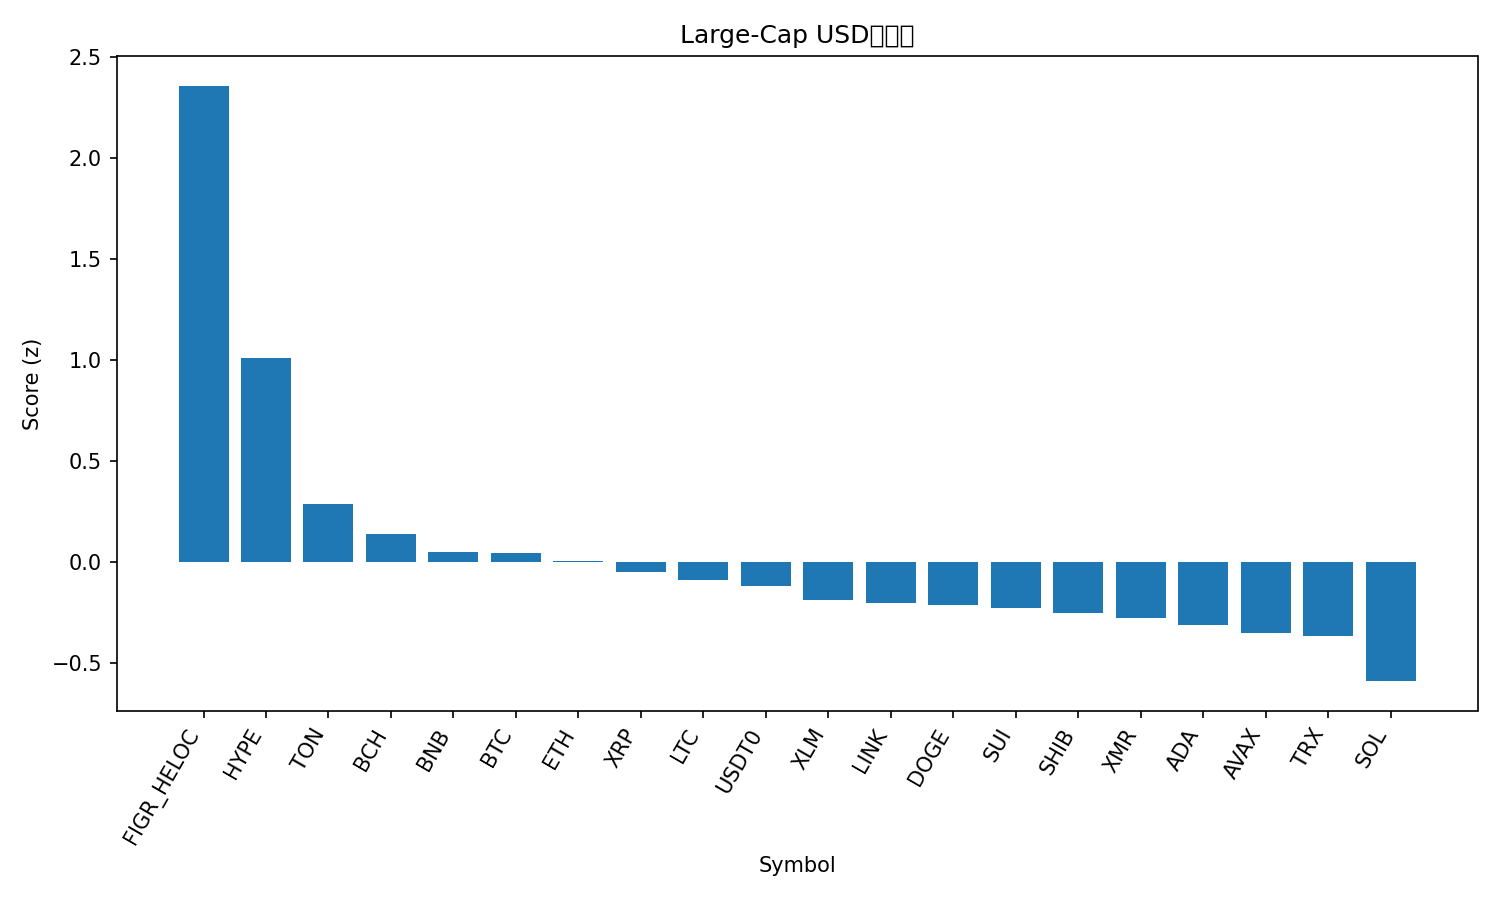

Data behind this chart, as committed beside it:
rank, name, symbol, price, pct_1h, pct_24h, pct_7d, pct_1h_vs_btc, pct_24h_vs_btc, pct_7d_vs_btc, market_cap_rank, market_cap, volume_usd, score
1, Figure Heloc, FIGR_HELOC, 1.36, -0.006341, 38.75, 36.51, -0.02866, 39.56, 30.21, 12, 18026404551, 17092075, 2.358
2, Hyperliquid, HYPE, 47.3, 0.6396, 0.3286, 32.72, 0.6173, 1.14, 26.43, 17, 12805435669, 558838847, 1.012
3, Toncoin, TON, 2.26, 0.3575, 1.861, 3.012, 0.3352, 2.672, -3.282, 35, 5684369120, 180944241, 0.2891
4, Bitcoin Cash, BCH, 554.7, -0.112, -0.9917, 19.07, -0.1343, -0.1799, 12.78, 18, 11063553116, 637516422, 0.1381
5, BNB, BNB, 1136, 0.144, -1.453, 6.069, 0.1217, -0.6412, -0.2259, 5, 156428604732, 2337877949, 0.0493
6, Bitcoin, BTC, 114547, 0.02232, -0.8118, 6.294, 0.0, 0.0, 0.0, 1, 2284014620615, 48898309402, 0.04506
7, Ethereum, ETH, 4117, -0.00224, -1.213, 6.511, -0.02456, -0.4014, 0.2168, 2, 496984539877, 29899547416, 0.007663
8, XRP, XRP, 2.66, -0.2684, 1.167, 10.1, -0.2907, 1.979, 3.808, 4, 159408549180, 4132932524, -0.04734
9, Litecoin, LTC, 101.3, -0.3831, 2.263, 10.04, -0.4054, 3.075, 3.744, 30, 7743113989, 1021824748, -0.08868
10, USDT0, USDT0, 1.0, -0.006176, -0.006968, 0.02417, -0.0285, 0.8048, -6.27, 31, 7389977403, 411491082, -0.1176
11, Stellar, XLM, 0.3319, -0.3886, 2.143, 5.608, -0.4109, 2.955, -0.6865, 20, 10630951470, 250172811, -0.1873
12, Chainlink, LINK, 18.43, -0.1565, -0.6138, 2.48, -0.1788, 0.198, -3.814, 16, 12840875541, 701812400, -0.2048
13, Dogecoin, DOGE, 0.2001, -0.1386, -1.498, 3.349, -0.1609, -0.6862, -2.945, 9, 30294001629, 1427980186, -0.2132
14, Sui, SUI, 2.62, -0.2977, -0.168, 5.574, -0.3201, 0.6438, -0.7202, 22, 9502003585, 852611845, -0.2255
15, Shiba Inu, SHIB, 1.03e-05, -0.2019, -1.417, 3.703, -0.2242, -0.6055, -2.591, 34, 6066156505, 146661830, -0.2511
16, Monero, XMR, 342.2, -0.4578, -0.9328, 10.56, -0.4801, -0.121, 4.266, 32, 6312850311, 147598528, -0.279
17, Cardano, ADA, 0.6643, -0.2671, -1.826, 3.908, -0.2894, -1.014, -2.386, 11, 24279917010, 838362809, -0.3113
18, Avalanche, AVAX, 20.25, -0.288, -1.643, 2.226, -0.3103, -0.8313, -4.068, 28, 8637831756, 426211633, -0.3523
19, TRON, TRX, 0.2975, -0.1041, -0.8144, -7.145, -0.1265, -0.002632, -13.44, 10, 28150673124, 605038955, -0.3664
20, Solana, SOL, 200.1, -0.9005, -0.1088, 8.585, -0.9229, 0.703, 2.291, 6, 110009616846, 6065396161, -0.5891
21, Hedera, HBAR, 0.2047, -2.314, 14.59, 20.29, -2.336, 15.4, 14, 26, 8706613182, 817353348, -0.7273
